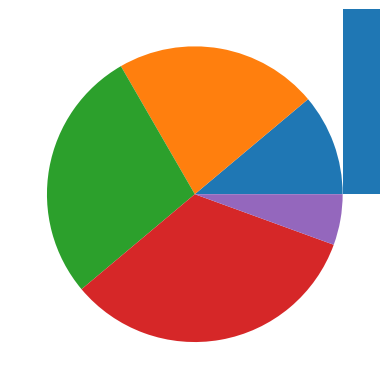

Recreate this plot in Python.
import matplotlib.pyplot as plt
import numpy as np

x = np.array([1,2,3,4,5,6,7,8,9,3,5,5,1,2,6,3,10])
plt.hist(x)
plt.show()


from matplotlib.pylab import *
data = [2,4,5,6,1]
pie(data)
show()